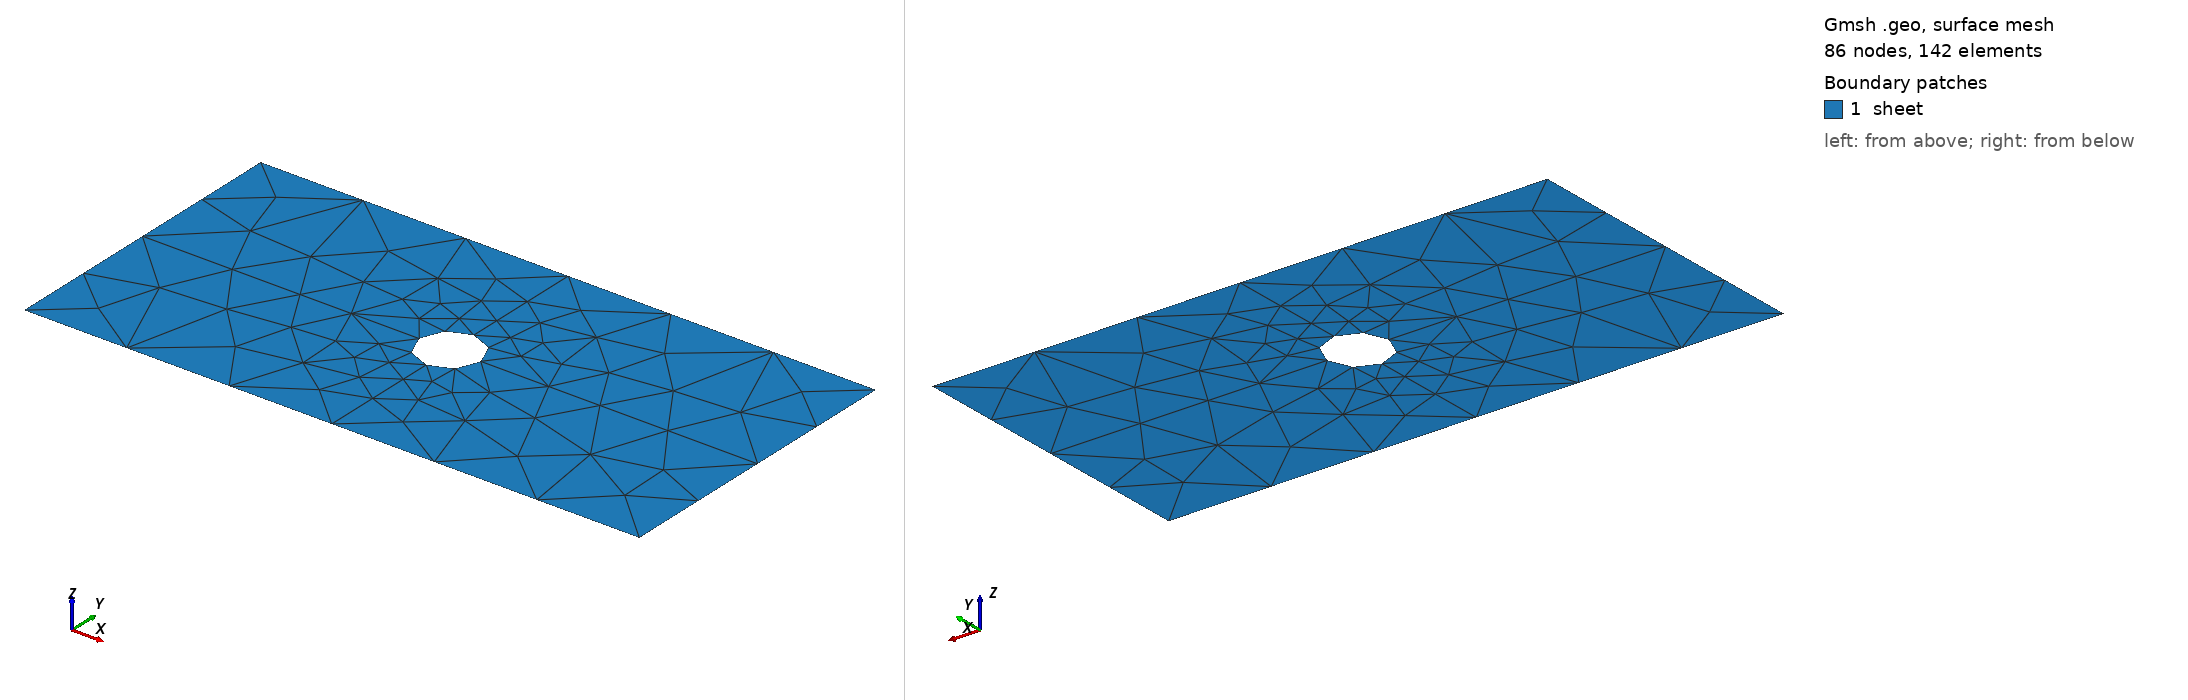

Gmsh geometry script, surface-meshed: 86 nodes, 142 surface elements. Boundary patches (legend numbers): 1 sheet. Left view from above one corner, right view from below the opposite corner. Legend entries are the model's physical surfaces. The drawing asked Gmsh for element sizes between 1% and 20% of the model's largest extent; the script's own settings can give other sizes.

=== chapa-entera-fino1.geo (drawn) ===
cl1 = 1;
Point (1)={0.0000,0.0000,0.0000   ,  cl1};
Point (2)={0.0000,-1.0000,0.0000  ,  cl1};
Point (3)={1.0000,0.0000,0.0000   ,  cl1};
Point (4)={0.0000,1.0000,0.0000   ,  cl1};
Point (5)={-1.0000,0.0000,0.0000  ,  cl1};
Point (6)={-10.0000,-5.0000,0.0000,30*cl1};
Point (7)={0.0000,-5.0000,0.0000  ,10*cl1};
Point (8)={10.0000,-5.0000,0.0000 ,30*cl1};
Point (9)={10.0000,0.0000,0.0000,  30* cl1};
Point (10)={10.0000,5.0000,0.0000, 30*cl1};
Point (11)={0.0000,5.0000,0.0000,  10*cl1};
Point (12)={-10.0000,5.0000,0.0000,30*cl1};
Point (13)={-10.0000,0.0000,0.0000,30*cl1};
Circle (1)={2,1,3};
Circle (2)={3,1,4};
Circle (3)={4,1,5};
Circle (4)={5,1,2};
Line (5)={6,7};
Line (6)={7,8};
Line (7)={8,9};
Line (8)={9,10};
Physical Line ("stress") = {7,8};
Line (9)={10,11};
Line (10)={11,12};
Line (11)={12,13};
Line (12)={13,6};
Physical Line ("stress1") = {11,12};
Line (13)={2,7};
Line (14)={3,9};
Line (15)={4,11};
Line (16)={5,13};
Physical Line ("embedd_x") = {15,13};
Physical Line ("embedd_y") = {14,16};
Line Loop(17)={5,-13,-4,16,12};
Line Loop(18)={6,7,-14,-1,13};
Line Loop(19)={14,8,9,-15,-2};
Line Loop(20)={-16,-3,15,10,11};
Plane Surface (21)={17};
Plane Surface (22)={18};
Plane Surface (23)={19};
Plane Surface (24)={20};
Physical Surface ("sheet")={21,22,23,24};
Mesh.CharacteristicLengthFromPoints = 1;
Mesh.CharacteristicLengthFromCurvature = 1;
